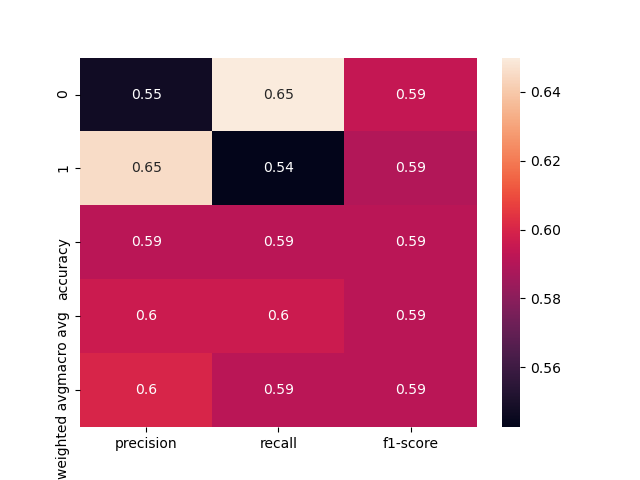

The table this chart was drawn from, first rows:
, precision, recall, f1-score, support
0, 0.5474, 0.65, 0.5943, 80.0
1, 0.6456, 0.5426, 0.5896, 94.0
accuracy, 0.592, 0.592, 0.592, 0.592
macro avg, 0.5965, 0.5963, 0.5919, 174.0
weighted avg, 0.6004, 0.592, 0.5918, 174.0
